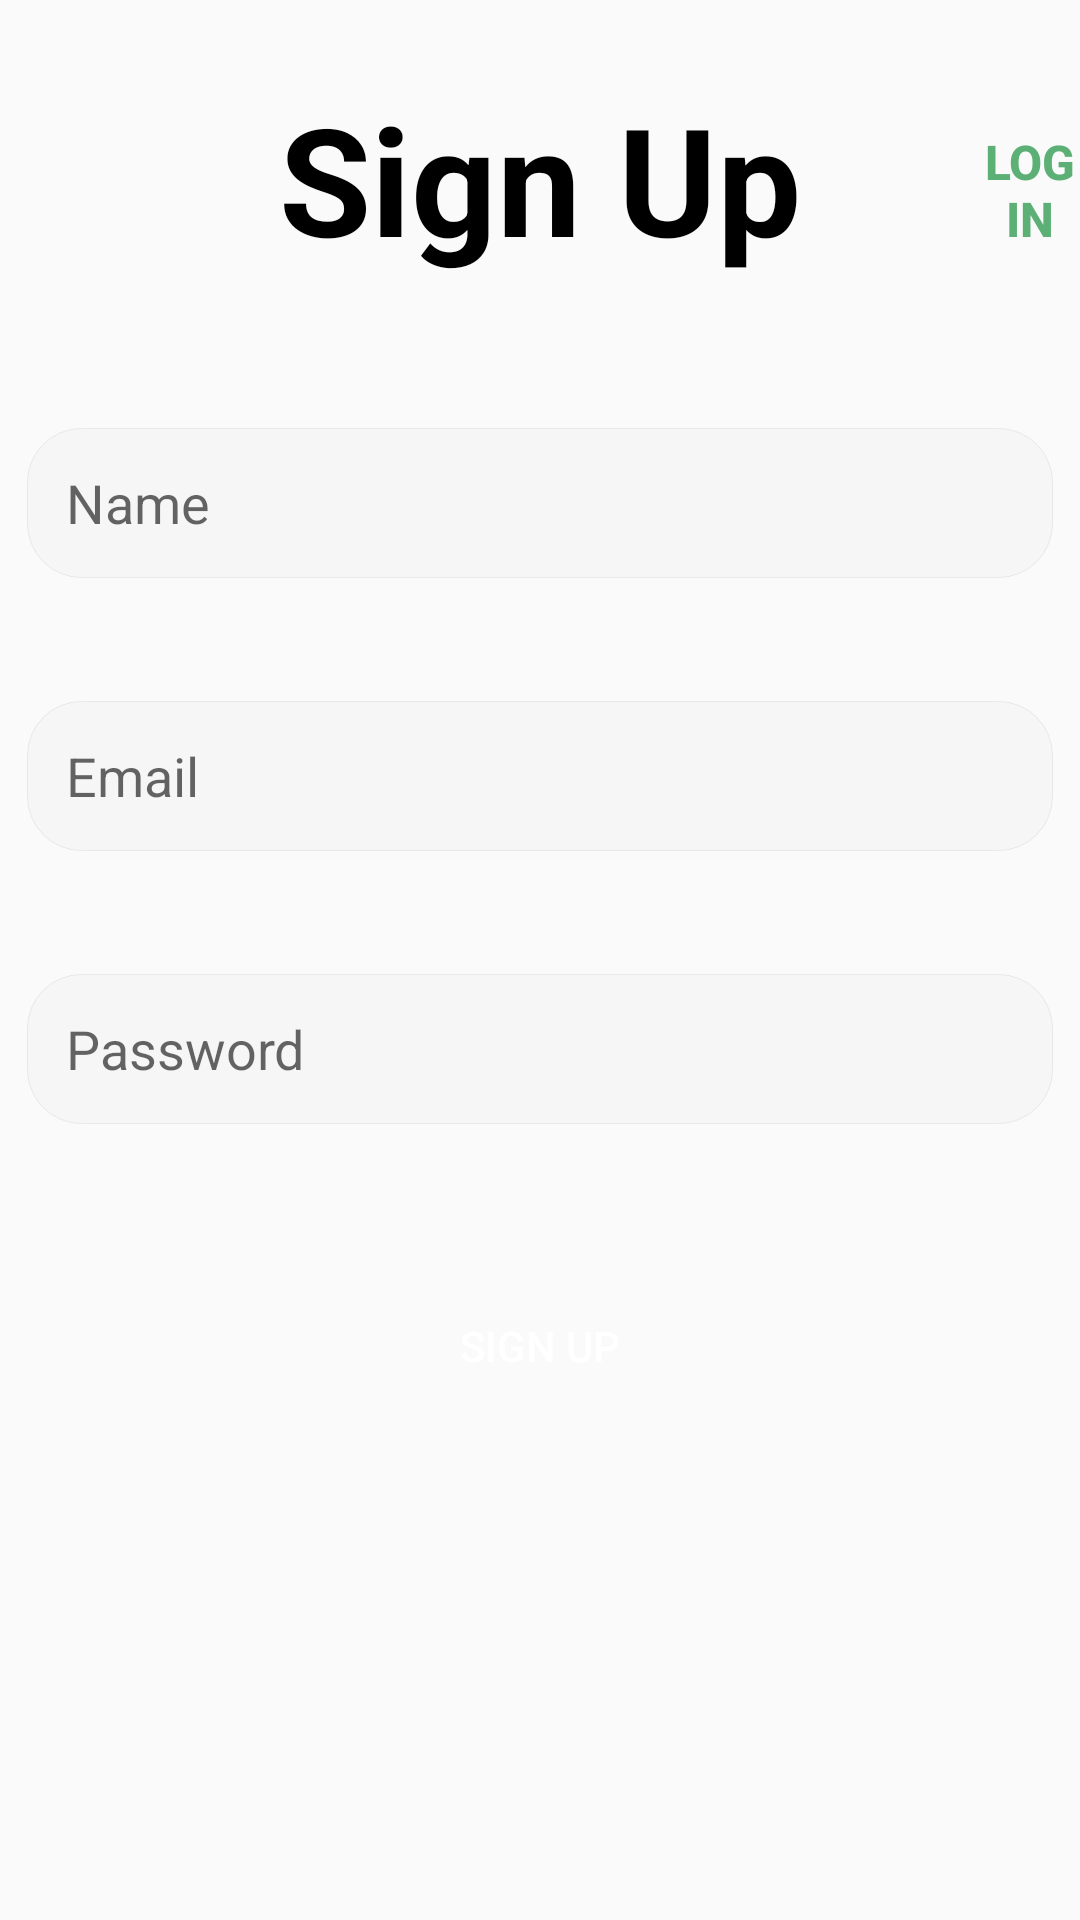

Layout XML and referenced resources for this Android screen:
<!-- AndroidManifest.xml: application theme Theme.HealthApp -->
<!-- res/layout/activity_sign_up.xml -->
<?xml version="1.0" encoding="utf-8"?>
<RelativeLayout xmlns:android="http://schemas.android.com/apk/res/android"
    xmlns:app="http://schemas.android.com/apk/res-auto"
    xmlns:tools="http://schemas.android.com/tools"
    android:layout_width="match_parent"
    android:layout_height="match_parent"
    tools:context=".SignUp">

    <TextView
        android:layout_centerHorizontal="true"
        android:id="@+id/title"
        android:text="Sign Up"
        android:textSize="50dp"
        android:layout_width="wrap_content"
        android:layout_height="wrap_content"
        android:textStyle="bold"
        android:textColor="@color/black"
        android:layout_marginTop="26dp"
        />
    <Button
        android:background="@android:color/transparent"
        android:layout_centerHorizontal="true"
        android:id="@+id/btn_login"
        android:text="Log In"
        android:layout_toRightOf="@+id/title"
        android:textSize="16dp"
        android:paddingTop="17dp"
        android:layout_marginLeft="60dp"
        android:layout_width="wrap_content"
        android:layout_height="wrap_content"
        android:textStyle="bold"
        android:textColor="@color/primary"
        android:layout_marginTop="26dp"
        />
    <EditText
        android:layout_below="@+id/title"
        android:id="@+id/edt_name"
        android:layout_width="match_parent"
        android:layout_height="50dp"
        android:layout_marginTop="50dp"
        android:hint="Name"
        android:layout_marginHorizontal="9dp"
        android:background="@drawable/edt_background"
        android:paddingLeft="13dp"
        />
    <EditText
        android:id="@+id/edt_email"
        android:layout_width="match_parent"
        android:layout_height="50dp"
        android:layout_below="@id/edt_name"
        android:layout_marginTop="41dp"
        android:hint="Email"
        android:layout_marginHorizontal="9dp"
        android:background="@drawable/edt_background"
        android:paddingLeft="13dp"
        />

    <EditText
        android:id="@+id/edt_password"
        android:layout_width="match_parent"
        android:layout_height="50dp"
        android:layout_below="@id/edt_email"
        android:layout_marginHorizontal="9dp"
        android:layout_marginTop="41dp"
        android:background="@drawable/edt_background"
        android:hint="Password"
        android:paddingLeft="13dp" />


    <Button
        android:id="@+id/btn_signup"
        android:layout_width="match_parent"
        android:layout_height="wrap_content"
        android:layout_below="@id/edt_password"
        android:layout_centerHorizontal="true"
        android:layout_marginHorizontal="9dp"
        android:layout_marginTop="50dp"
        android:background="@drawable/btn_background"
        android:text="Sign Up"
        android:textColor="@color/white" />
</RelativeLayout>
<!-- resources referenced by this layout -->
<resources>
  <color name="black">#FF000000</color>
  <color name="primary">#5DB075</color>
  <color name="white">#FFFFFFFF</color>
  <!-- drawable edt_background (drawable) -->
  <?xml version="1.0" encoding="utf-8"?>
  <shape xmlns:android="http://schemas.android.com/apk/res/android">
      <corners android:radius="18dp"/>
      <stroke android:color="@color/border" android:width="1px"/>
      <solid android:color="@color/gray"/>
  </shape>
  <style name="Theme.HealthApp" parent="Theme.AppCompat.Light.NoActionBar">
          
          <item name="colorPrimary">@color/purple_500</item>
          <item name="colorPrimaryVariant">@color/purple_700</item>
          <item name="colorOnPrimary">@color/white</item>
          
          <item name="colorSecondary">@color/teal_200</item>
          <item name="colorSecondaryVariant">@color/teal_700</item>
          <item name="colorOnSecondary">@color/black</item>
          
          <item name="android:statusBarColor" tools:targetApi="l">?attr/colorPrimaryVariant</item>
          
      </style>
  <color name="border">#E8E8E8</color>
  <color name="gray">#F6F6F6</color>
  <color name="purple_500">#FF6200EE</color>
  <color name="purple_700">#FF3700B3</color>
  <color name="teal_200">#FF03DAC5</color>
  <color name="teal_700">#FF018786</color>
</resources>
